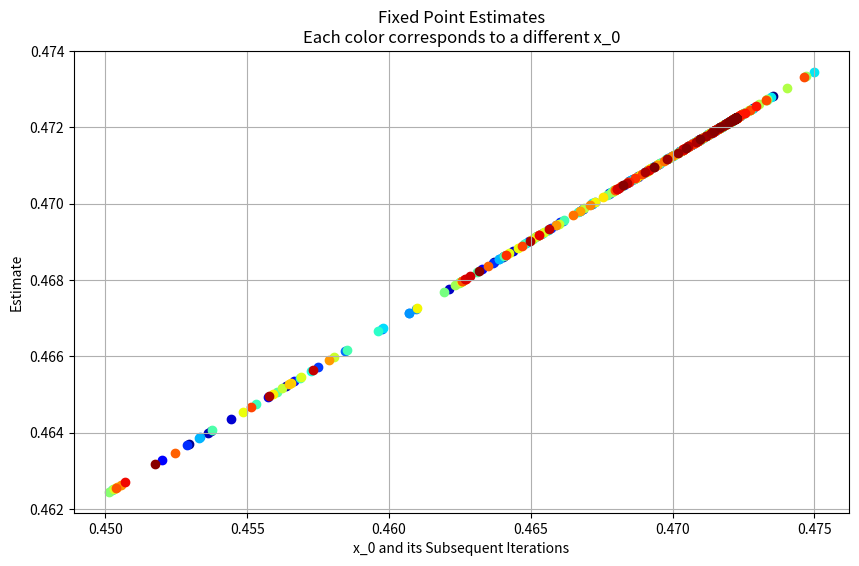
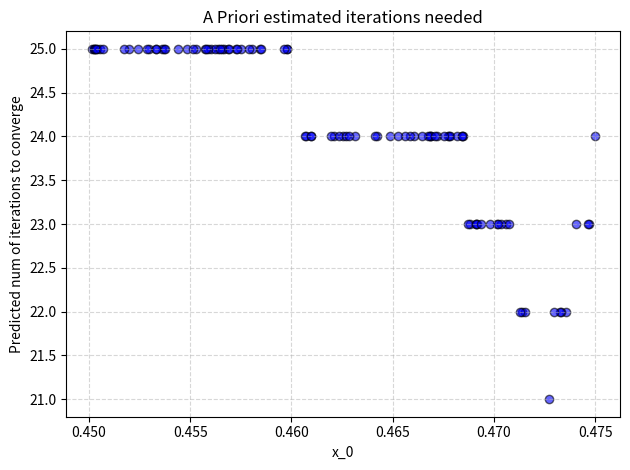
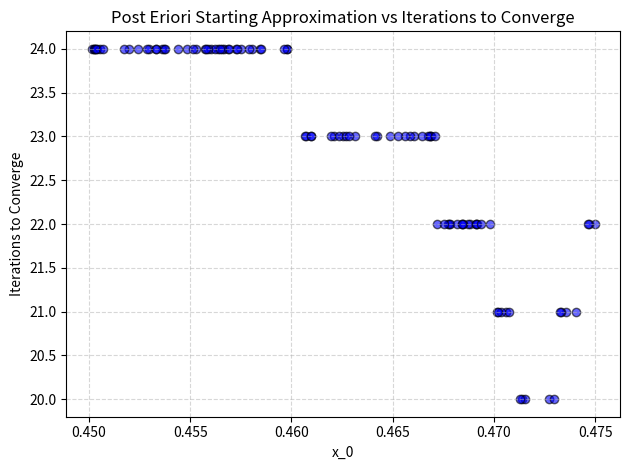
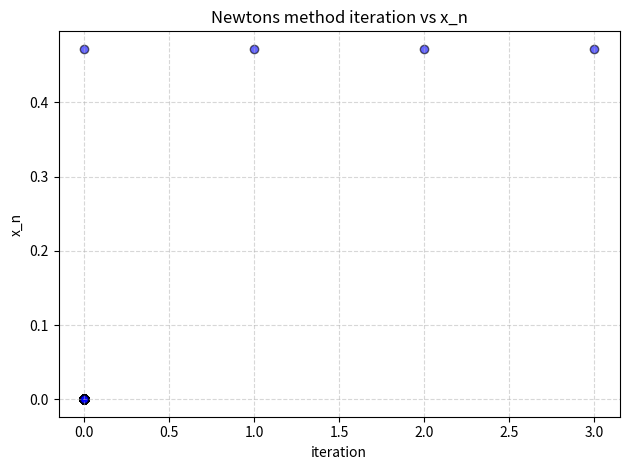

Write the Python code that produced these figures, in order.
# estimate the fixed point of T(x) to 10 decimal places, given initial x_0
import numpy as np
import math
import random
import matplotlib.pyplot as plt
import pandas as pd
from pandas.plotting import table
import os

I_lower = 0.45
I_upper = 0.55
TOL = 1e-10
max_iter = 200
num_iter = 100
s = 0.472252 # actual fixed point (from wolfram alpha, found solution for T(x) = x)

def T(x):
    return 0.5*(math.cos(x/2) - abs(x-0.5))

def F(x):
    return x - 0.5*(math.cos(x/2) - abs(x-0.5))

def FPrime(x):
    return (4 + (2 *(-0.5 + x))/abs(-0.5 + x) + math.sin(x/2))/4

# tighten the interval provided so that fixed point iteration does not include where derivative DNE. Known that derivative DNE at 0.5
def bisection(lower, upper):
    n = 0
    for _ in range(max_iter):
        c = (lower + upper) / 2
        y = F(c)

        if ((lower > 0.5) or (upper < 0.5)):  # "bad" point is not in the interval
            break
        elif y > 0:
            upper = c  # Narrow the upper bound
            n += 1
        else:
            lower = c  # Narrow the lower bound
            n += 1

    return lower, upper, n

def FixedPoint_Estimate(x_0, iterations):
    list_xn = [0]*iterations
    list_estimates = [0]*iterations
    x_n = x_0
    for i in range (iterations):
        x_cur = T(x_n)
        list_xn[i] = x_n
        list_estimates[i] = x_cur
        x_n = x_cur
    return round(x_cur, 10), list_xn, list_estimates

def FixedPoint_EstimateWithPostEriori(x_0, TOL, max_iter): # initial guess, tolerance to 10 decimal places, and maximum allowed iterations (safeguard).
    x = x_0
    for i in range (max_iter):
        x_cur = T(x)
        if abs(x_cur - x) <TOL:
            # there is convergence
            return round(x_cur, 10), i+1
        x = x_cur
    print("Did not converge")

# returns an estimated required num of iterations given a starting approximation
def aPriori(x_0):
    x_1, listx, listy = FixedPoint_Estimate(x_0, 1)
    a = (1/(1-x_0))*abs(x_1 - x_0)
    return math.ceil((math.log(TOL/a))/(math.log(x_0))) 

def newtonsMethod(lower, upper, x_0):
    x_n = x_0
    list_n = [0] * max_iter
    list_x = [0] * max_iter
    for i in range(max_iter):
        x_npp = x_n - F(x_n) / FPrime(x_n)
        list_n[i] = i
        list_x[i] = x_npp
        if abs(x_npp - x_n) < TOL:
            print("\nFound convergence with Newton's Method:")
            plot_xy(list_n, list_x, "iteration", "x_n", "Newtons method iteration vs x_n")
            return round(x_npp, 10), i + 1, list_x[:i + 1]
        # did not find convergence yet, so keep iterating.
        
        x_n = x_npp

    # iterated out of bound of max iterations, don't want to overflow.
    print("Newton's Method did not converge")
    return round(x_npp, 10), i + 1, list_x[:i + 1]

def plot_xy(x_values, y_values, x_title, y_title, chart_title):
    plt.scatter(x_values, y_values, color='blue', alpha=0.6, edgecolors='black')

    plt.xlabel(x_title)
    plt.ylabel(y_title)
    plt.title(chart_title)
    plt.grid(True, linestyle='--', alpha=0.5)

    plt.ticklabel_format(style='plain', axis='y', useOffset=False)
    plt.tight_layout()
    filename = "{}.png".format(chart_title.replace(" ", "_"))
    plt.savefig(filename)

    plt.close()

    print(f"Plot saved at: {os.path.abspath(filename)}")

def three_column_table(col1, col2, col3, col1name, col2name, col3name, title):
    data = {col1name: col1, col2name: col2, col3name: col3}
    df = pd.DataFrame(data)

    fig, ax = plt.subplots(figsize=(10, 20))  # Adjust figure size as needed
    ax.xaxis.set_visible(False)  # Hide x-axis
    ax.yaxis.set_visible(False)  # Hide y-axis
    ax.table(cellText=df.values, colLabels=df.columns, loc='center')
    plt.box(on=None) # Remove the plot frame

    plt.savefig(title)
    plt.close()
    print(f"Plot saved at: {os.path.abspath(title)}")



# driver:

# need to modify the interval to avoid point where derivative DNE. Just perform bisection method until x=0.5 not included.

        # desmos graph here

a, b, n = bisection(0.45, 0.55)
print("Applying bisection method to [0.45, 0.55]:")
print("New interval to find a fixed point in: [{0}, {1}]".format(a, b))
print("(bisection method took", n, "iterations)\n")
# now have interval [a,b] which does not include problematic point where derivative = 0/DNE.
# show that the function is contractive on this interval to show that unique fixed point exists here.

        # paper work here


# Estimate fixed point, testing many starting approximations and testing performance of a priori (AP) vs post eriori (PE)

# get a set of x_0 in the interval where the fixed point exists. rounded to 10 decimal points.
List_x0 = [0] * num_iter
for i in range (num_iter): # not worrying about duplicates
    List_x0[i] = round(random.uniform(a,b), 10)

# lists for calculating difference from acecpted value for each estimate
list_differences_AP = [0] *num_iter
list_differences_PE = [0]* num_iter

# list for fixed point estimate for each x_0 using a priori
list_fixed_point_AP = [0]*num_iter

# list for estimating number of iterations required for each x_0
list_iteration_estimates = [0] * num_iter
for i in range(num_iter):
    list_iteration_estimates[i] = aPriori(List_x0[i])

colors = plt.cm.jet(np.linspace(0, 1, num_iter))  # distinct color for each set of x_0 and estimates.
plt.figure(figsize=(10, 6))

print("Performing fixed point iteration with a priori")
for i in range (num_iter):
    list_fixed_point_AP[i], list_xnAP, list_estimatesAP = FixedPoint_Estimate(List_x0[i], list_iteration_estimates[i]) # use a priori num of iterations
    list_differences_AP[i] = abs(s-list_fixed_point_AP[i])
    # Create a scatter plot showing convergence of each x_0 to same value:
    plt.scatter(list_xnAP, list_estimatesAP, color=colors[i], label=f"Set {i+1}")

plt.xlabel('x_0 and its Subsequent Iterations')
plt.ylabel('Estimate')
plt.title('Fixed Point Estimates\nEach color corresponds to a different x_0')
plt.grid(True)
filename = "APrioriLinearConvergence.png"
plt.savefig(filename)
plt.close()
print(f"Plot saved at: {os.path.abspath(filename)}")

#Graph x_0 vs a priori estimate of iterations needed.
plot_xy(List_x0, list_iteration_estimates, "x_0", "Predicted num of iterations to converge", "A Priori estimated iterations needed")

# Create table of x_0, its estimated number of iterations, and its estimate of fixed point.
three_column_table(List_x0, list_iteration_estimates, list_fixed_point_AP, "x_0", "A priori num of iterations", "Fixed pt Estimate", "APrioriTable.png")


# post eriori:
list_iterationsTaken_PE = [0]*num_iter
print("\nPerforming fixed point iteration with post eriori")
for i in range (num_iter):
    fixed_point_PE, list_iterationsTaken_PE[i] = FixedPoint_EstimateWithPostEriori(List_x0[i], TOL, max_iter)
    list_differences_PE[i] = abs(s-fixed_point_PE)
# for post eriori, graph x_0 and how many iterations it took to converge.
plot_xy(List_x0, list_iterationsTaken_PE, "x_0", "Iterations to Converge", "Post Eriori Starting Approximation vs Iterations to Converge")


# Determining the most accurate method: find the smallest difference between estimate and "accepted value" for each, smallest wins.
smallestDiff_AP = min(list_differences_AP)
smallestDiff_PE = min(list_differences_PE)
print("A priori estimate got within", smallestDiff_AP, "of accepted value")
print("Post eriori estimate got within", smallestDiff_PE, "of accepted value")
if (smallestDiff_AP > smallestDiff_PE):
    print("A priori estimate more accurate")
else:
    print("Post Eriori estimate more accurate")


print("\n4. Newton's method for T(x) in [0.45, 0.55]")
print("Difficulty: when f'(x) DNE, when dividing by f'(x) program will crash.")
print("Same solution as with fixed point iteration, perform bisection method until f'(x) DNE is not included, then need to check to make sure solution will still exist in new interval.")

NM_estimate, n, list_NM_estimates = newtonsMethod(a,b,a)
print("Newton's Method estimate:", NM_estimate, " in ", n, "iterations")
